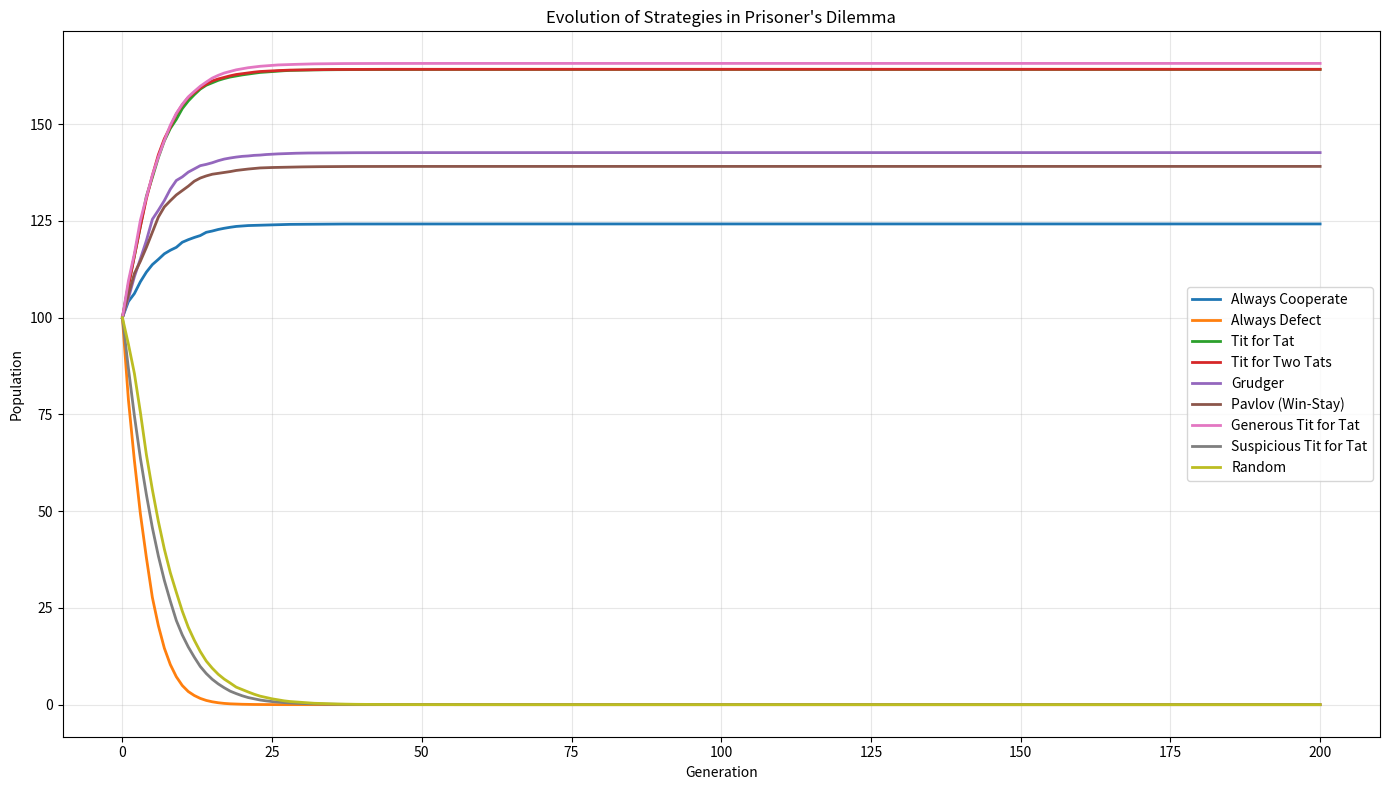

The matplotlib source for this figure:
#!/usr/bin/env python3
"""
Evolutionary Game Theory
Exploring how cooperation and competition emerge through iterated interactions
"""

import numpy as np
import matplotlib.pyplot as plt
from dataclasses import dataclass
from typing import List, Callable
import argparse


@dataclass
class Strategy:
    """A strategy for playing iterated games"""
    name: str
    play: Callable  # Function that takes (history, opponent_history) and returns choice


class PrisonersDilemmaGame:
    """The classic prisoner's dilemma"""

    PAYOFFS = {
        ('C', 'C'): (3, 3),  # Both cooperate
        ('C', 'D'): (0, 5),  # I cooperate, opponent defects
        ('D', 'C'): (5, 0),  # I defect, opponent cooperates
        ('D', 'D'): (1, 1),  # Both defect
    }

    @staticmethod
    def play_round(choice1, choice2):
        """Play one round and return payoffs"""
        return PrisonersDilemmaGame.PAYOFFS[(choice1, choice2)]


# Define classic strategies
def always_cooperate(my_history, opp_history):
    """Always cooperate"""
    return 'C'


def always_defect(my_history, opp_history):
    """Always defect"""
    return 'D'


def tit_for_tat(my_history, opp_history):
    """Copy opponent's last move (start with cooperation)"""
    if not opp_history:
        return 'C'
    return opp_history[-1]


def tit_for_two_tats(my_history, opp_history):
    """Only defect if opponent defected twice in a row"""
    if len(opp_history) < 2:
        return 'C'
    if opp_history[-1] == 'D' and opp_history[-2] == 'D':
        return 'D'
    return 'C'


def grudger(my_history, opp_history):
    """Cooperate until opponent defects, then defect forever"""
    if 'D' in opp_history:
        return 'D'
    return 'C'


def random_strategy(my_history, opp_history):
    """Play randomly"""
    return np.random.choice(['C', 'D'])


def pavlov(my_history, opp_history):
    """Win-stay, lose-shift: repeat if last outcome was good"""
    if not my_history:
        return 'C'

    last_outcome = PrisonersDilemmaGame.play_round(my_history[-1], opp_history[-1])
    my_payoff = last_outcome[0]

    # If I got 3 or 5 (good outcomes), repeat my last move
    if my_payoff >= 3:
        return my_history[-1]
    else:
        # Otherwise, switch
        return 'D' if my_history[-1] == 'C' else 'C'


def generous_tit_for_tat(my_history, opp_history):
    """Tit for tat, but sometimes forgive defection"""
    if not opp_history:
        return 'C'

    if opp_history[-1] == 'D':
        # 10% chance to forgive and cooperate anyway
        if np.random.random() < 0.1:
            return 'C'
        return 'D'
    return 'C'


def suspicious_tit_for_tat(my_history, opp_history):
    """Like tit for tat, but start by defecting"""
    if not opp_history:
        return 'D'
    return opp_history[-1]


class Tournament:
    """Run a round-robin tournament between strategies"""

    def __init__(self, strategies: List[Strategy], rounds_per_match=100):
        self.strategies = strategies
        self.rounds_per_match = rounds_per_match
        self.scores = {s.name: 0 for s in strategies}
        self.matchups = {}

    def play_match(self, strat1: Strategy, strat2: Strategy):
        """Play a match between two strategies"""
        history1 = []
        history2 = []
        score1, score2 = 0, 0

        for _ in range(self.rounds_per_match):
            choice1 = strat1.play(history1, history2)
            choice2 = strat2.play(history2, history1)

            payoff1, payoff2 = PrisonersDilemmaGame.play_round(choice1, choice2)

            score1 += payoff1
            score2 += payoff2

            history1.append(choice1)
            history2.append(choice2)

        return score1, score2

    def run_tournament(self):
        """Run full round-robin tournament"""
        print(f"🎮 Running tournament with {len(self.strategies)} strategies")
        print(f"   Each pair plays {self.rounds_per_match} rounds\n")

        for i, strat1 in enumerate(self.strategies):
            for j, strat2 in enumerate(self.strategies):
                if i <= j:  # Only play each matchup once (including self-play)
                    score1, score2 = self.play_match(strat1, strat2)

                    self.scores[strat1.name] += score1
                    if i != j:  # Don't double count self-play
                        self.scores[strat2.name] += score2

                    self.matchups[(strat1.name, strat2.name)] = (score1, score2)

    def print_results(self):
        """Print tournament results"""
        print("=" * 60)
        print("TOURNAMENT RESULTS")
        print("=" * 60)

        sorted_strategies = sorted(self.scores.items(), key=lambda x: x[1], reverse=True)

        for rank, (name, score) in enumerate(sorted_strategies, 1):
            avg_score = score / (len(self.strategies) * self.rounds_per_match)
            print(f"{rank}. {name:25s} - {score:6d} points (avg: {avg_score:.2f})")

        print()


class EvolutionarySimulation:
    """Simulate evolution of strategies in a population"""

    def __init__(self, strategies: List[Strategy], initial_populations: List[int],
                 rounds_per_match=50):
        self.strategies = strategies
        self.populations = np.array(initial_populations, dtype=float)
        self.rounds_per_match = rounds_per_match
        self.history = [self.populations.copy()]

    def get_payoff_matrix(self):
        """Calculate average payoff matrix"""
        n = len(self.strategies)
        payoff_matrix = np.zeros((n, n))

        for i in range(n):
            for j in range(n):
                score1, _ = self._play_match(i, j)
                payoff_matrix[i, j] = score1 / self.rounds_per_match

        return payoff_matrix

    def _play_match(self, idx1, idx2):
        """Play match between strategy indices"""
        strat1 = self.strategies[idx1]
        strat2 = self.strategies[idx2]

        history1, history2 = [], []
        score1, score2 = 0, 0

        for _ in range(self.rounds_per_match):
            choice1 = strat1.play(history1, history2)
            choice2 = strat2.play(history2, history1)

            payoff1, payoff2 = PrisonersDilemmaGame.play_round(choice1, choice2)

            score1 += payoff1
            score2 += payoff2

            history1.append(choice1)
            history2.append(choice2)

        return score1, score2

    def step(self):
        """One generation of evolution"""
        payoff_matrix = self.get_payoff_matrix()

        # Calculate fitness for each strategy
        total_pop = self.populations.sum()
        proportions = self.populations / total_pop

        # Fitness = average payoff against current population distribution
        fitnesses = payoff_matrix @ proportions

        # New populations proportional to fitness
        total_fitness = (fitnesses * self.populations).sum()

        if total_fitness > 0:
            new_populations = (fitnesses * self.populations) / total_fitness * total_pop
        else:
            new_populations = self.populations

        self.populations = new_populations
        self.history.append(self.populations.copy())

    def run(self, generations=100):
        """Run simulation for multiple generations"""
        for _ in range(generations):
            self.step()

    def plot_evolution(self, filename='evolution_game_theory.png'):
        """Plot population dynamics over time"""
        history_array = np.array(self.history)

        plt.figure(figsize=(14, 8))
        for i, strategy in enumerate(self.strategies):
            plt.plot(history_array[:, i], label=strategy.name, linewidth=2)

        plt.xlabel('Generation')
        plt.ylabel('Population')
        plt.title('Evolution of Strategies in Prisoner\'s Dilemma')
        plt.legend(loc='best')
        plt.grid(True, alpha=0.3)
        plt.tight_layout()
        plt.savefig(filename, dpi=300)
        print(f"\n📊 Evolution plot saved to {filename}")
        plt.close()

    def print_final_state(self):
        """Print final population distribution"""
        print("\n" + "=" * 60)
        print("FINAL POPULATION DISTRIBUTION")
        print("=" * 60)

        total = self.populations.sum()
        sorted_indices = np.argsort(self.populations)[::-1]

        for idx in sorted_indices:
            name = self.strategies[idx].name
            pop = self.populations[idx]
            pct = (pop / total) * 100
            print(f"{name:25s} - {pop:8.1f} ({pct:5.1f}%)")


def main():
    parser = argparse.ArgumentParser(description='Game theory explorer')
    parser.add_argument('--mode', type=str, default='both',
                       choices=['tournament', 'evolution', 'both'],
                       help='Mode to run')
    parser.add_argument('--generations', type=int, default=200,
                       help='Generations for evolution')

    args = parser.parse_args()

    print("🎲 Evolutionary Game Theory Explorer")
    print("   How do cooperation and competition emerge?\n")

    # Define strategies
    strategies = [
        Strategy("Always Cooperate", always_cooperate),
        Strategy("Always Defect", always_defect),
        Strategy("Tit for Tat", tit_for_tat),
        Strategy("Tit for Two Tats", tit_for_two_tats),
        Strategy("Grudger", grudger),
        Strategy("Pavlov (Win-Stay)", pavlov),
        Strategy("Generous Tit for Tat", generous_tit_for_tat),
        Strategy("Suspicious Tit for Tat", suspicious_tit_for_tat),
        Strategy("Random", random_strategy),
    ]

    # Tournament mode
    if args.mode in ['tournament', 'both']:
        tournament = Tournament(strategies, rounds_per_match=100)
        tournament.run_tournament()
        tournament.print_results()

    # Evolution mode
    if args.mode in ['evolution', 'both']:
        print("=" * 60)
        print("EVOLUTIONARY SIMULATION")
        print("=" * 60)
        print("Starting with equal populations, how do strategies evolve?\n")

        initial_pop = [100] * len(strategies)
        sim = EvolutionarySimulation(strategies, initial_pop, rounds_per_match=50)

        print(f"Running {args.generations} generations...")
        sim.run(args.generations)

        sim.print_final_state()
        sim.plot_evolution()

    print("\n" + "=" * 60)
    print("✨ Cooperation emerges when the shadow of the future is long")
    print("=" * 60)


if __name__ == "__main__":
    main()
